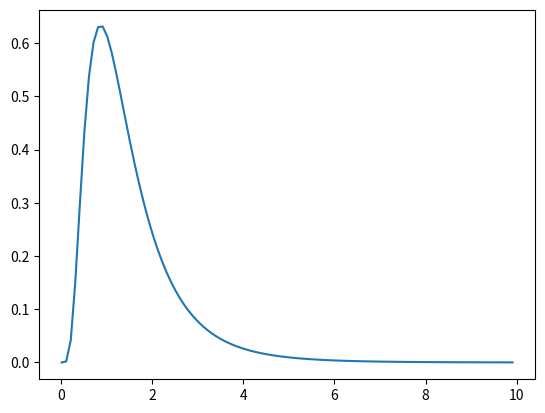

The script that saved this image:
import matplotlib
from matplotlib import pyplot as plt
import numpy as np
from scipy.stats import gamma, expon, weibull_min, lognorm, norm

x = np.arange(0.01, 10, 0.1)

# Desired mean and standard deviation
# [redacted]
#mu_x = 2
#sig_x = 0.5
# [redacted]
mu_x = 1.5
sig_x = 1
#Convert to parameters
mu = np.log(mu_x**2/np.sqrt(mu_x**2 + sig_x**2))
sig2 = np.log(1  + sig_x**2/mu_x**2)
sig = np.sqrt(sig2)
            
print('mu', mu)
print('sigma', sig)
print('1/sigma', 1/sig)
tau = 1/(sig2)
print('tau', tau)
#lnorm = lognorm(s=1, scale=np.exp(0.1), loc=0.5)
lnorm = lognorm(s=sig, scale=np.exp(mu))#, loc=0)#, loc=0.5)
y =lnorm.pdf(x)
norm2 = norm()#loc=2, scale=1)
y2 = np.exp(norm2.pdf(x))
plt.plot(x,y)
#plt.plot(x, y2, c='r')
plt.savefig('lognorm.png')
